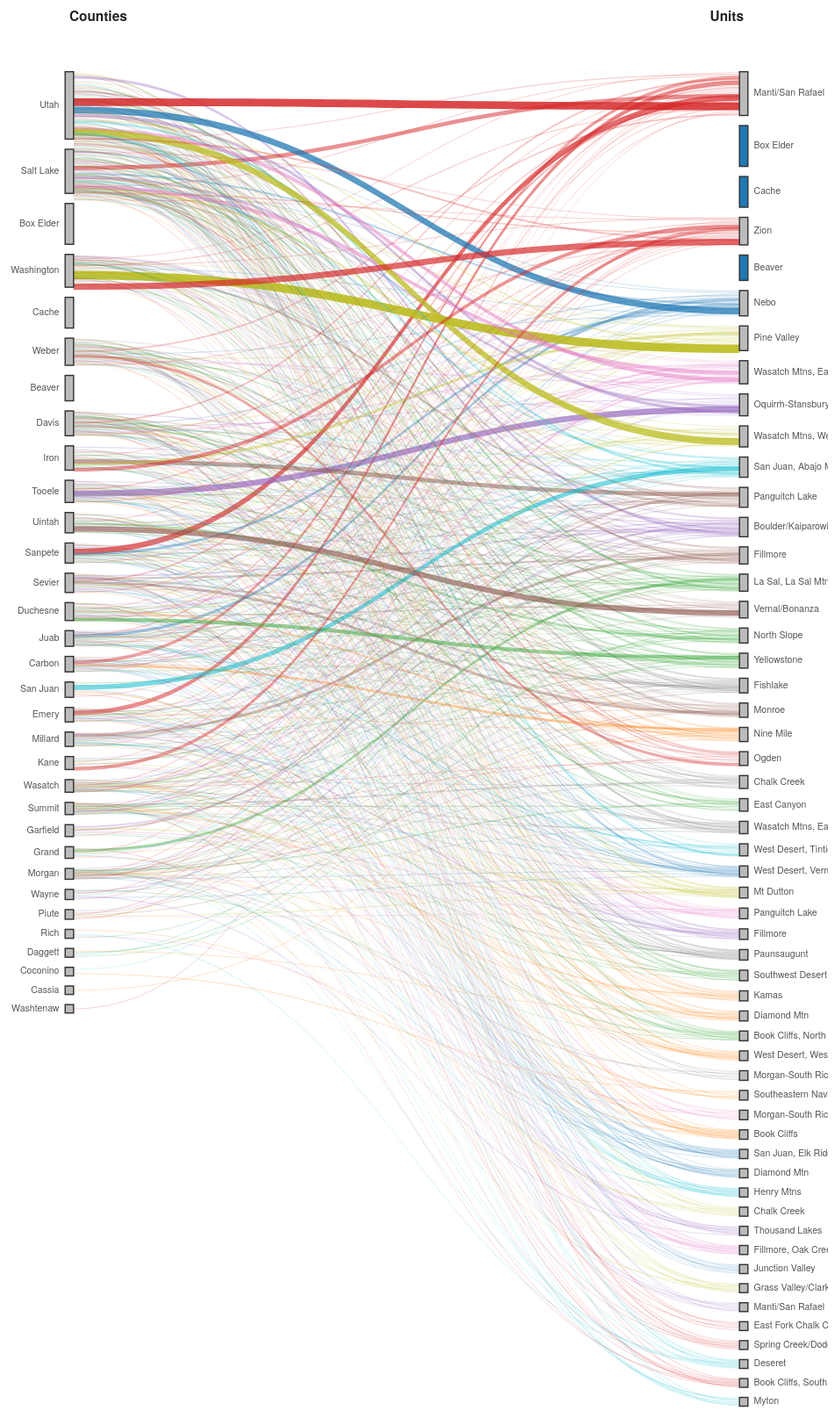
D3 v7 page, settled after 480 driven frames (8 s of simulated time); the page loaded 1 data file(s).


    d3.json("bipartite_graph.json").then(function(data) {
      const width = 1000;
      const padding = 100;
      const barWidth = 10;
      const barGap = 12;

      const svg = d3.select("svg");

      const tooltip = d3.select(".tooltip");

      const leftNodes = data.nodes.filter(d => d.group === 1);
      const rightNodes = data.nodes.filter(d => d.group === 2);
      const nodes = leftNodes.concat(rightNodes);

      const links = data.links.map(link => ({
        source: nodes.find(n => n.id === link.source),
        target: nodes.find(n => n.id === link.target),
        weight: link.weight
      }));

      const nodeWeightMap = new Map();
      links.forEach(link => {
        nodeWeightMap.set(link.source.id, (nodeWeightMap.get(link.source.id) || 0) + link.weight);
        nodeWeightMap.set(link.target.id, (nodeWeightMap.get(link.target.id) || 0) + link.weight);
      });
      nodes.forEach(n => {
        n.totalWeight = nodeWeightMap.get(n.id) || 0;
      });

      leftNodes.sort((a, b) => b.totalWeight - a.totalWeight);
      rightNodes.sort((a, b) => b.totalWeight - a.totalWeight);

      const rectHeightScale = d3.scaleLinear()
        .domain(d3.extent(nodes, d => d.totalWeight))
        .range([10, 80]);

      let leftY = padding;
      leftNodes.forEach(d => {
        const h = rectHeightScale(d.totalWeight);
        d.x = padding;
        d.y = leftY + h / 2;
        leftY += h + barGap;
      });

      let rightY = padding;
      rightNodes.forEach(d => {
        const h = rectHeightScale(d.totalWeight);
        d.x = width - padding;
        d.y = rightY + h / 2;
        rightY += h + barGap;
      });

      const totalLeftHeight = d3.sum(leftNodes, d => rectHeightScale(d.totalWeight)) + barGap * (leftNodes.length - 1);
      const totalRightHeight = d3.sum(rightNodes, d => rectHeightScale(d.totalWeight)) + barGap * (rightNodes.length - 1);
      const totalHeight = Math.max(totalLeftHeight, totalRightHeight) + padding * 2;

      svg.attr("viewBox", [0, 0, width, totalHeight])
         .attr("height", totalHeight);

      const strokeScale = d3.scaleLinear()
        .domain(d3.extent(links, d => d.weight))
        .range([1, 10]);

      const opacityScale = d3.scaleLinear()
        .domain(d3.extent(links, d => d.weight))
        .range([0.2, 0.9]);

      const nodeYExtent = new Map();
      nodes.forEach(d => {
        const h = rectHeightScale(d.totalWeight);
        nodeYExtent.set(d.id, {
          top: d.y - h / 2,
          height: h
        });
      });

      const linkCounts = new Map();
      links.forEach(link => {
        linkCounts.set(link.source.id, (linkCounts.get(link.source.id) || 0) + 1);
        linkCounts.set(link.target.id, (linkCounts.get(link.target.id) || 0) + 1);
      });

      const linkOffsets = new Map();
      function getNextY(id, isSource) {
        const key = (isSource ? "s:" : "t:") + id;
        const offset = (linkOffsets.get(key) || 0);
        const count = linkCounts.get(id);
        const { top, height } = nodeYExtent.get(id);
        const step = height / count;
        linkOffsets.set(key, offset + 1);
        return top + step * (offset + 0.5);
      }

      function sanitize(id) {
        return id.replace(/[^a-zA-Z0-9]/g, "_");
      }

      // Color scale by source node
      const sourceNodeIDs = [...new Set(links.map(d => d.source.id))];
      const colorScale = d3.scaleOrdinal()
        .domain(sourceNodeIDs)
        .range(d3.schemeCategory10);

      svg.append("text")
        .text("Counties")
        .attr("x", padding)
        .attr("y", 40)
        .attr("text-anchor", "start")
        .attr("class", "header-label");

      svg.append("text")
        .text("Units")
        .attr("x", width - padding)
        .attr("y", 40)
        .attr("text-anchor", "end")
        .attr("class", "header-label");

      const link = svg.append("g")
        .selectAll("path")
        .data(links)
        .join("path")
          .attr("class", d => `link source-${sanitize(d.source.id)} target-${sanitize(d.target.id)}`)
          .attr("fill", d => colorScale(d.source.id))
          .attr("fill-opacity", d => opacityScale(d.weight))
          .attr("stroke", "none")
          .attr("d", d => {
            const sx = d.source.x + (d.source.group === 1 ? barWidth / 2 : -barWidth / 2);
            const tx = d.target.x + (d.target.group === 1 ? barWidth / 2 : -barWidth / 2);
            const sw = strokeScale(d.weight);

            const sy = getNextY(d.source.id, true);
            const ty = getNextY(d.target.id, false);

            const sx0 = sx, sx1 = sx;
            const sy0 = sy - sw / 2, sy1 = sy + sw / 2;

            const tx0 = tx, tx1 = tx;
            const ty0 = ty - sw / 2, ty1 = ty + sw / 2;

            const mx = (sx + tx) / 2;

            return `
              M ${sx0},${sy0}
              C ${mx},${sy0} ${mx},${ty0} ${tx0},${ty0}
              L ${tx1},${ty1}
              C ${mx},${ty1} ${mx},${sy1} ${sx1},${sy1}
              Z
            `;
          })
          .on("mouseover", (event, d) => {
            tooltip.style("display", "block")
              .html(`<strong>${d.source.id}</strong> → <strong>${d.target.id}</strong><br>Weight: ${d.weight}`)
              .style("left", (event.pageX + 10) + "px")
              .style("top", (event.pageY + 10) + "px");
          })
          .on("mouseout", () => {
            tooltip.style("display", "none");
          });

      svg.append("g")
  .selectAll("rect")
  .data(nodes)
  .join("rect")
    .attr("x", d => d.x - barWidth / 2)
    .attr("y", d => d.y - rectHeightScale(d.totalWeight) / 2)
    .attr("width", barWidth)
    .attr("height", d => rectHeightScale(d.totalWeight))
    .attr("fill", d => {
      if (d.group === 2) {
        const incoming = links.find(l => l.target.id === d.id);
        return incoming ? colorScale(incoming.source.id) : "#bbb";
      }
      return "#bbb";
    })
    .attr("stroke", "#333")
    .attr("stroke-width", 1.5);

      svg.append("g")
        .selectAll("text")
        .data(nodes)
        .join("text")
          .attr("class", "label")
          .text(d => d.id)
          .attr("x", d => d.group === 1 ? d.x - 12 : d.x + 12)
          .attr("y", d => d.y + 3)
          .attr("text-anchor", d => d.group === 1 ? "end" : "start");
    });
  

### data: bipartite_graph.json
{
 "nodes": [
  {
   "id": "Beaver",
   "group": 2
  },
  {
   "id": "Book Cliffs",
   "group": 2
  },
  {
   "id": "Book Cliffs, North",
   "group": 2
  },
  {
   "id": "Book Cliffs, South",
   "group": 2
  },
  {
   "id": "Boulder/Kaiparowits",
   "group": 2
  },
  {
   "id": "Box Elder",
   "group": 2
  },
  {
   "id": "Cache",
   "group": 2
  },
  {
   "id": "Chalk Creek",
   "group": 2
  },
  "... 78 more items"
 ],
 "links": [
  {
   "source": "Beaver",
   "target": "Beaver",
   "weight": 242
  },
  {
   "source": "Beaver",
   "target": "Box Elder",
   "weight": 1
  },
  {
   "source": "Beaver",
   "target": "Cache",
   "weight": 9
  },
  {
   "source": "Beaver",
   "target": "Carbon",
   "weight": 1
  },
  {
   "source": "Beaver",
   "target": "Davis",
   "weight": 20
  },
  {
   "source": "Beaver",
   "target": "Emery",
   "weight": 1
  },
  {
   "source": "Beaver",
   "target": "Garfield",
   "weight": 8
  },
  {
   "source": "Beaver",
   "target": "Grand",
   "weight": 1
  },
  "... 783 more items"
 ]
}